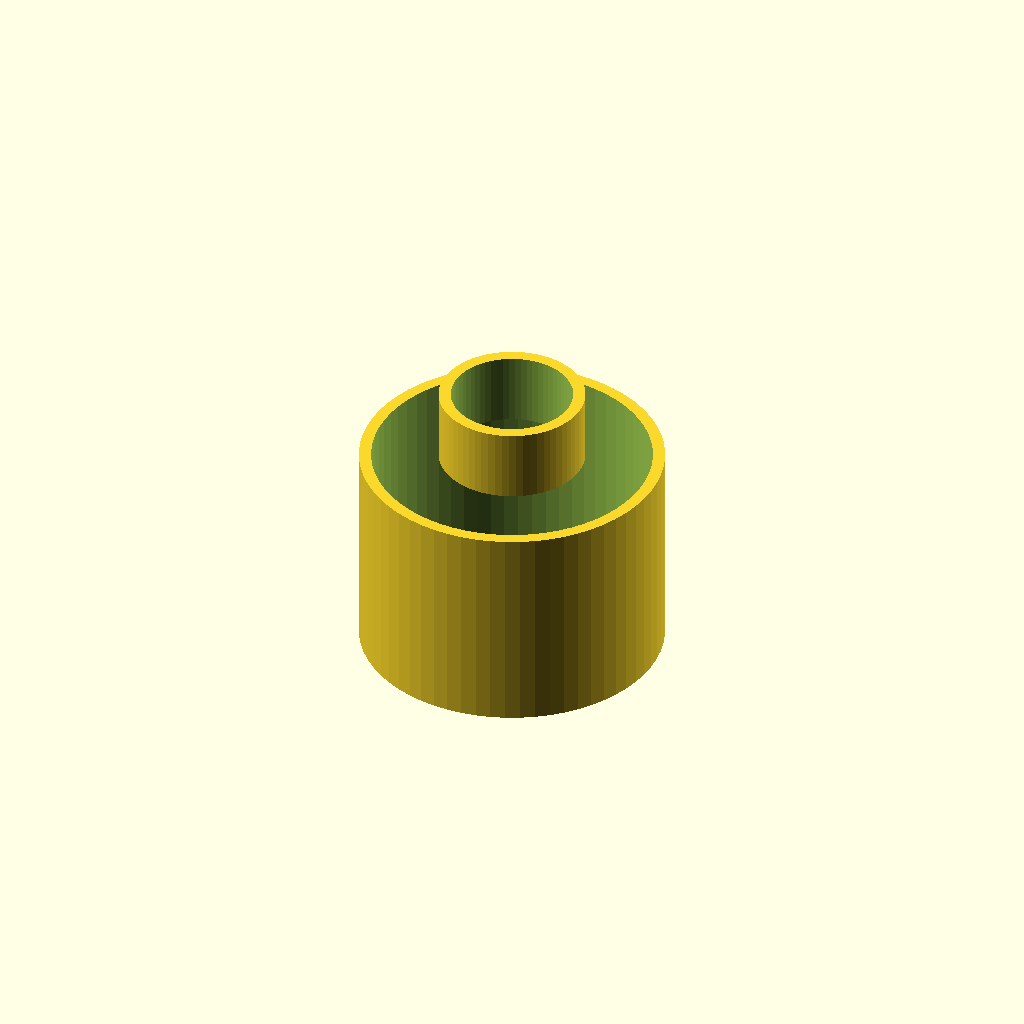
Cell 1: rendered with the file's own defaults.
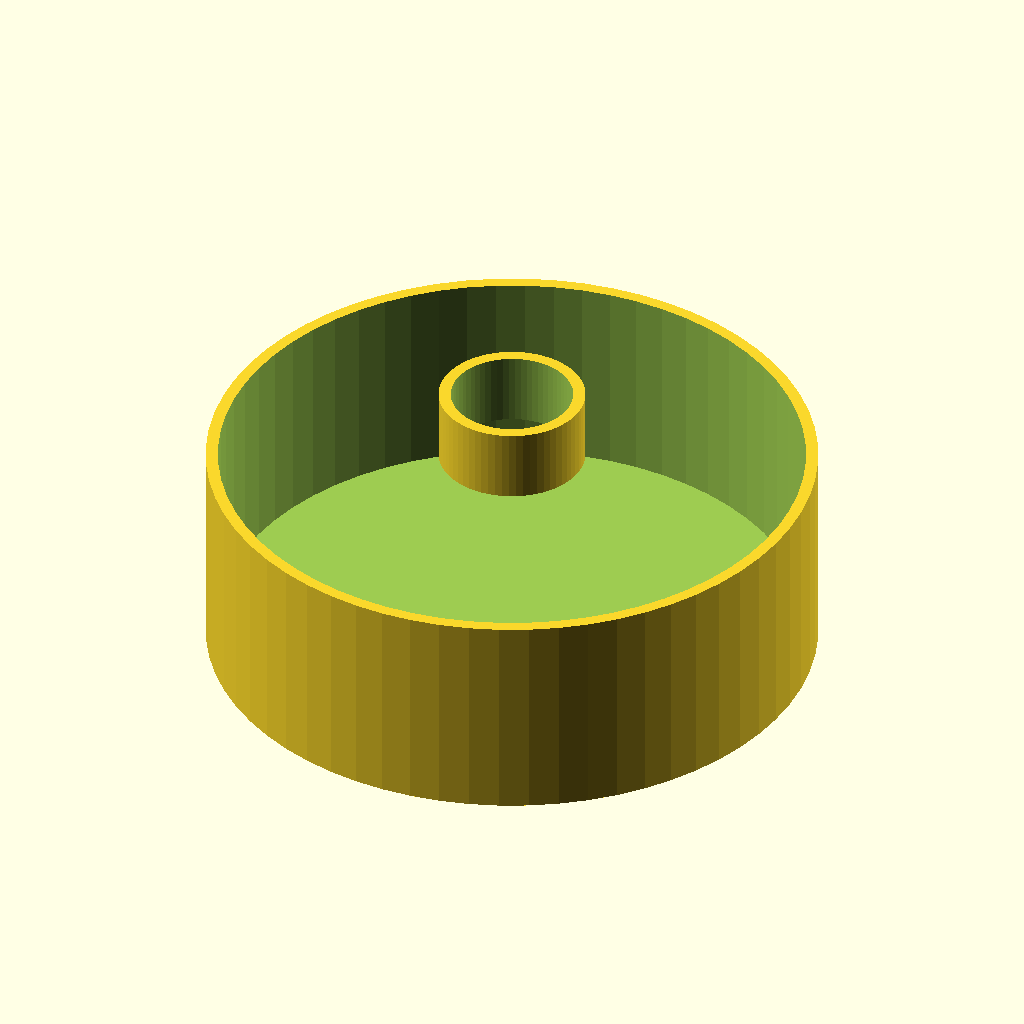
Cell 2 — body_r set to 50, the other parameters unchanged.
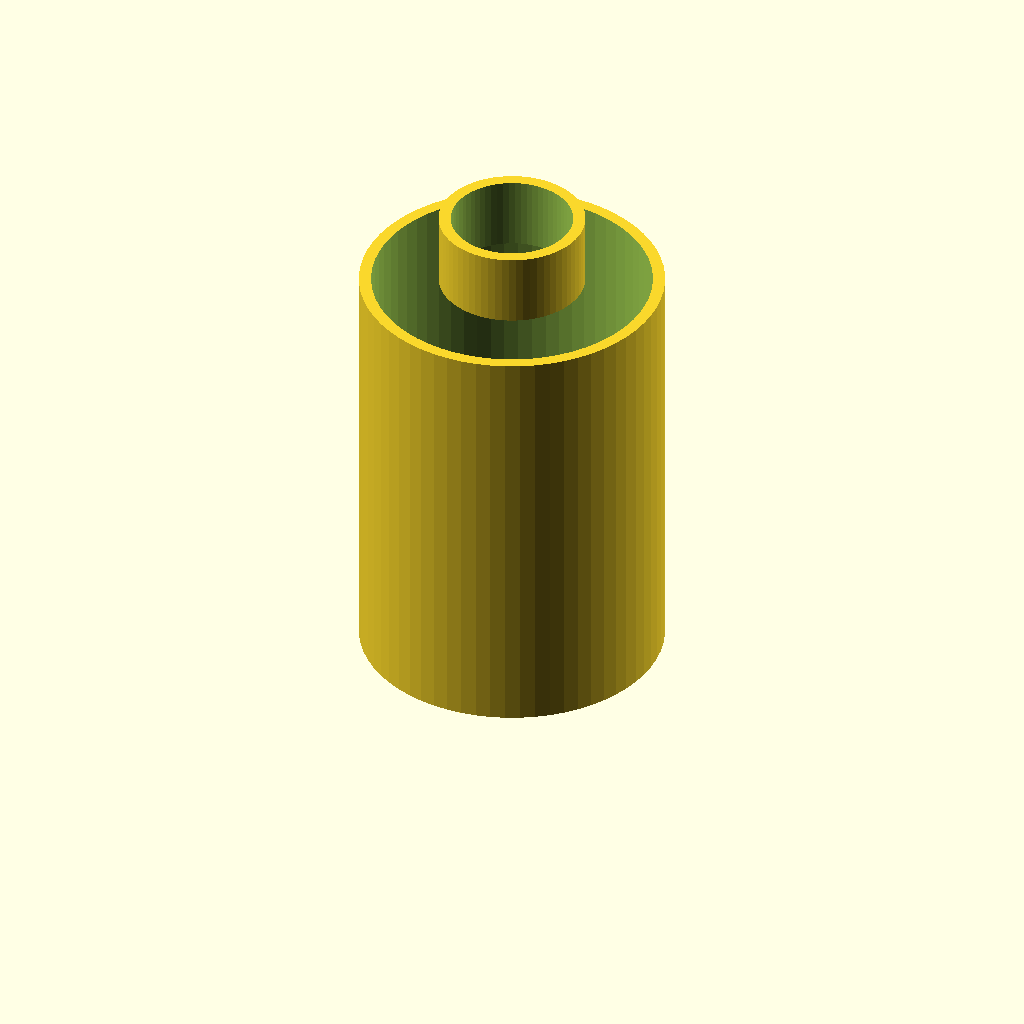
Cell 3: the same model with body_h = 70.
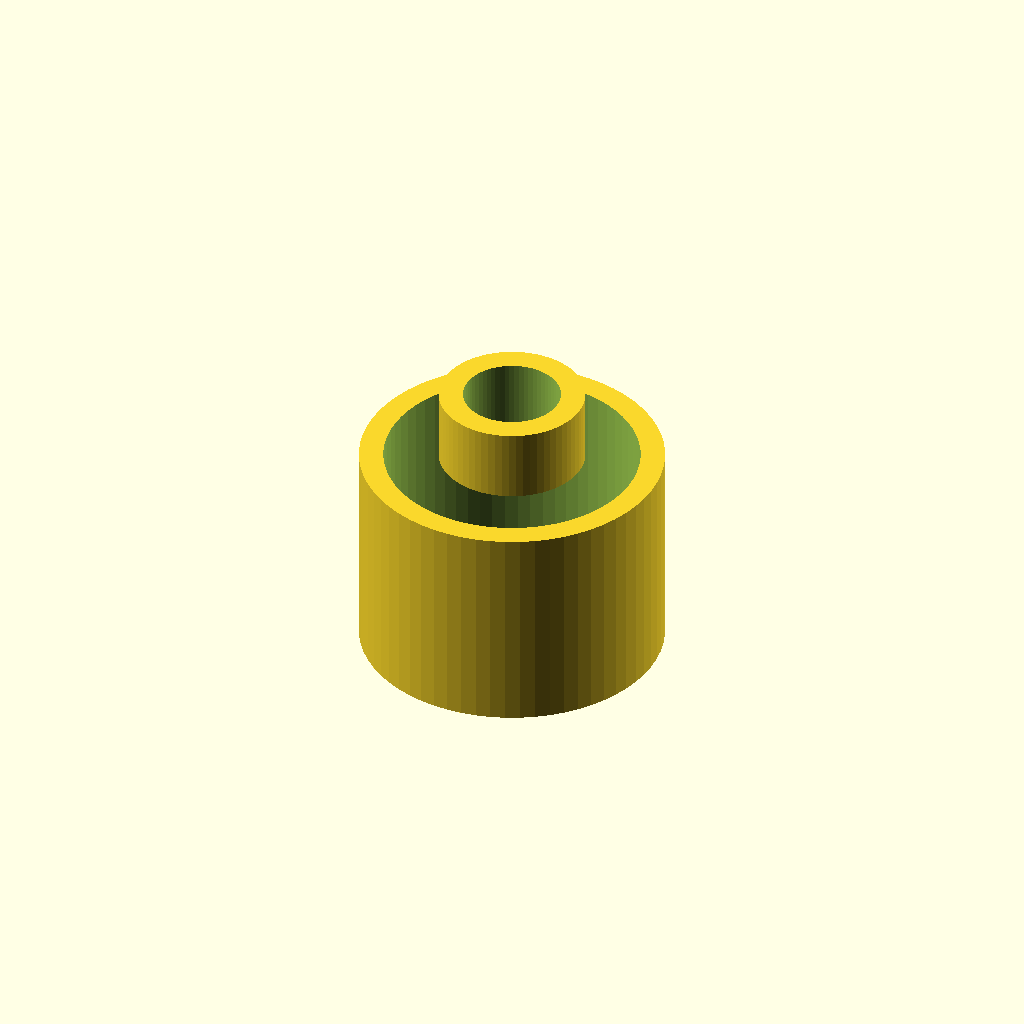
Cell 4 — wall set to 4, the other parameters unchanged.
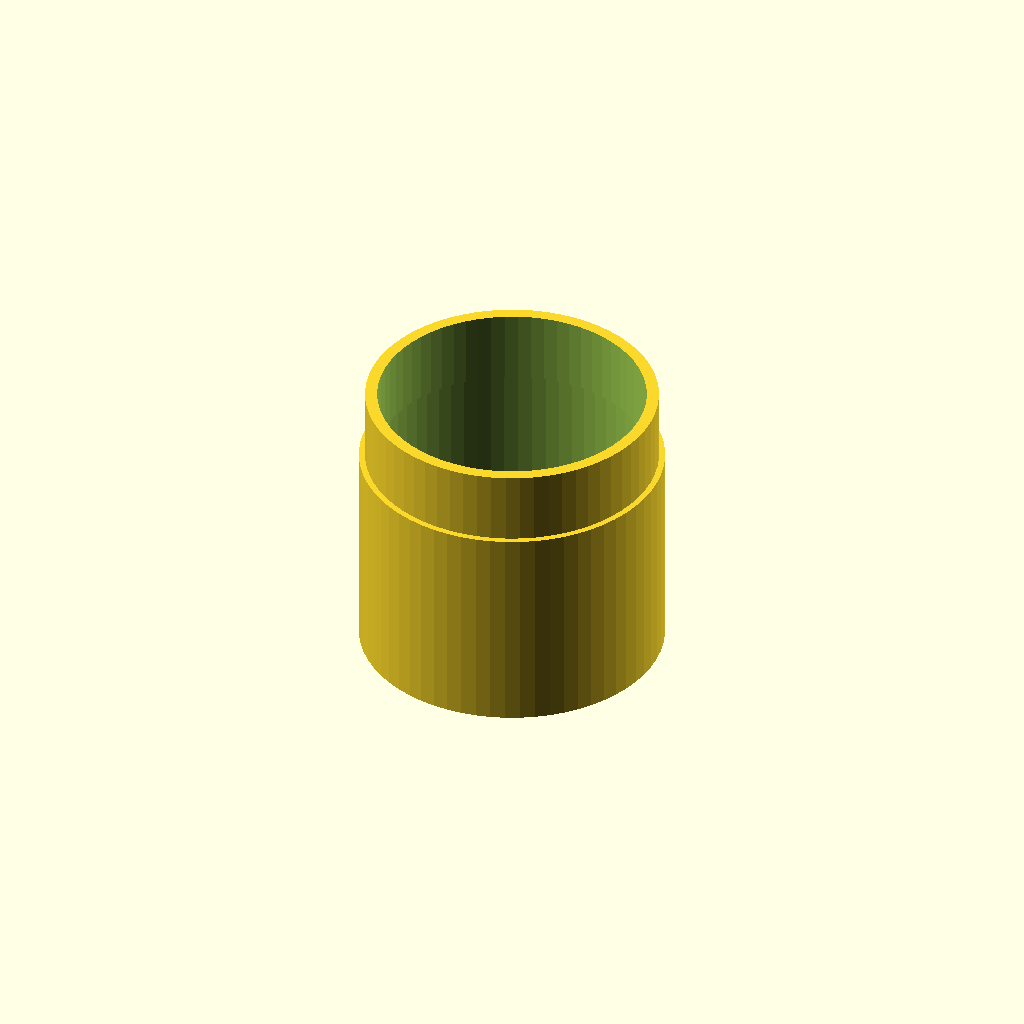
Cell 5 — neck_r set to 24, the other parameters unchanged.
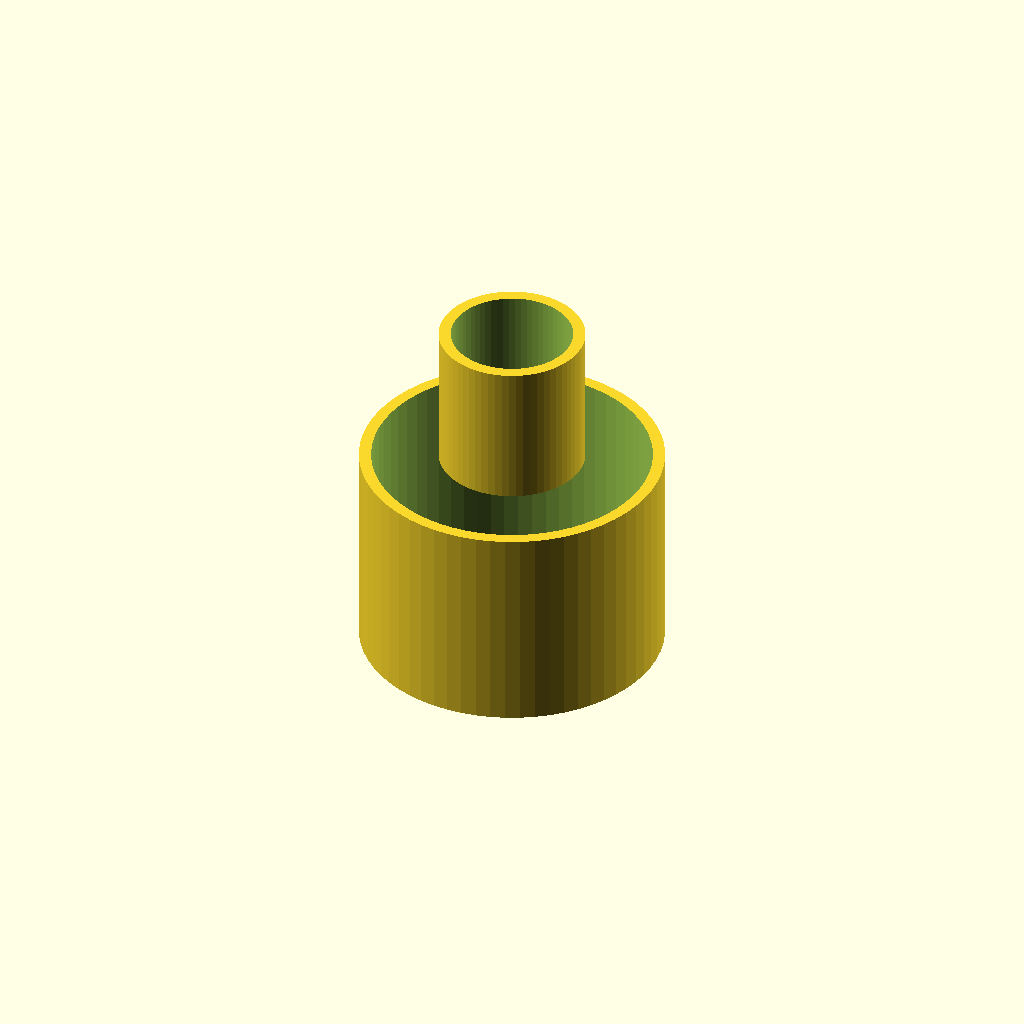
Cell 6: neck_h = 24 (everything else at default).
One fixed orthographic camera (rotation 55°, 0°, 25°; colour scheme Cornfield) for every cell.
Source of the model, tests/ai-mistakes/floating-neck.scad:
// expect: starts in mid-air at z = 35 mm
// The cavity is cut up through the top (h + epsilon), so the neck has nothing under it.
body_r = 25;
body_h = 35;
wall = 2;
neck_r = 12;
neck_h = 12;
epsilon = 0.02;
$fn = 64;
difference() {
    union() {
        cylinder(r = body_r, h = body_h);
        translate([0, 0, body_h]) cylinder(r = neck_r, h = neck_h);
    }
    translate([0, 0, wall]) cylinder(r = body_r - wall, h = body_h - wall + epsilon);
    translate([0, 0, body_h]) cylinder(r = neck_r - wall, h = neck_h + epsilon);
}
Customizer parameters (derived from the source; name, type, default, range or options):
body_r: number, default 25
body_h: number, default 35
wall: number, default 2
neck_r: number, default 12
neck_h: number, default 12
epsilon: number, default 0.02
